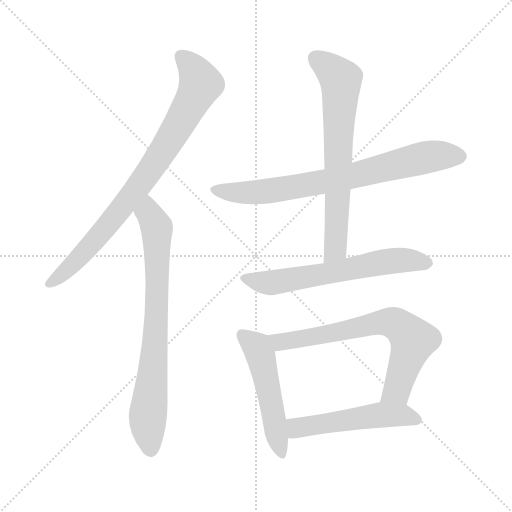
t = 0.00 s
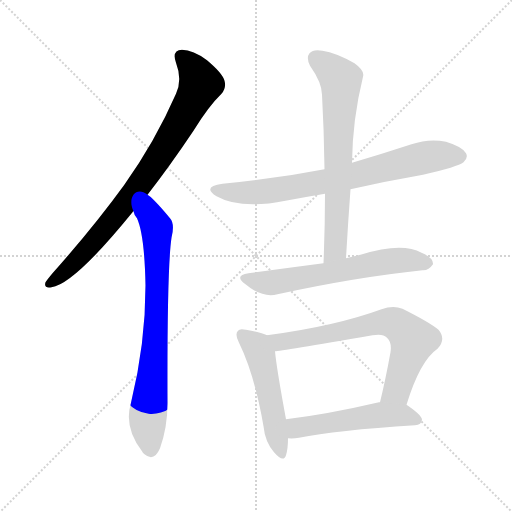
t = 1.32 s
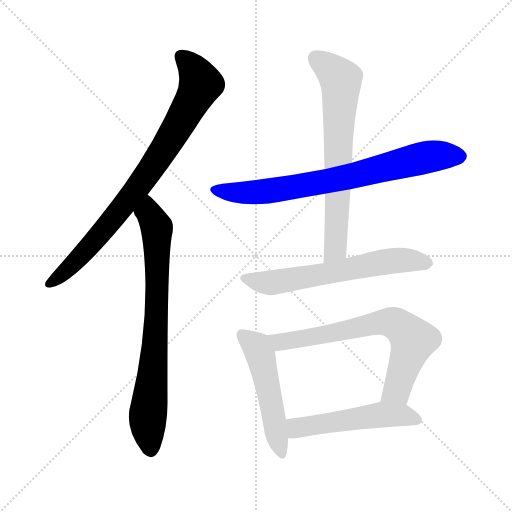
t = 2.65 s
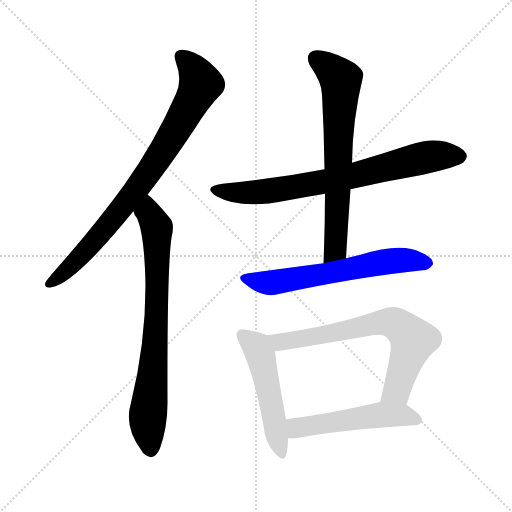
t = 3.97 s
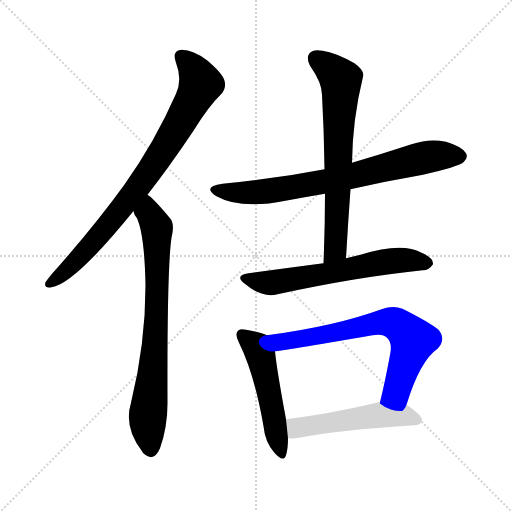
t = 5.30 s
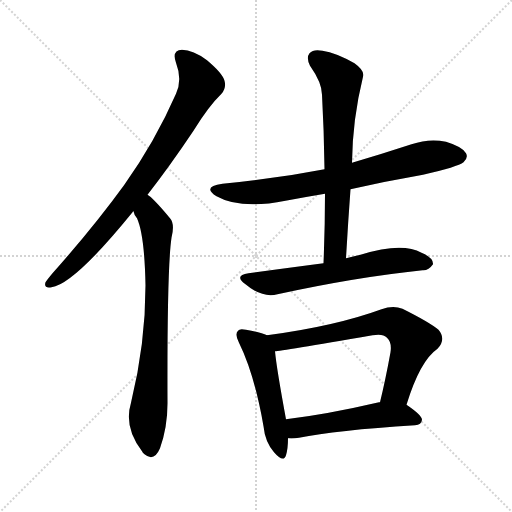
t = 6.62 s

The animated SVG that drew these frames (rendered in a browser with its animation timeline set to each time). Animation: 8 CSS @keyframes rules; one cycle of 6.62 s.

<svg version="1.1" viewBox="0 0 1024 1024" xmlns="http://www.w3.org/2000/svg">
  <g stroke="lightgray" stroke-dasharray="1,1" stroke-width="1" transform="scale(4, 4)">
    <line x1="0" y1="0" x2="256" y2="256"></line>
    <line x1="256" y1="0" x2="0" y2="256"></line>
    <line x1="128" y1="0" x2="128" y2="256"></line>
    <line x1="0" y1="128" x2="256" y2="128"></line>
  </g>
<g transform="scale(1, -1) translate(0, -900)">
   <style type="text/css">
    @keyframes keyframes0 {
      from {
       stroke: blue;
       stroke-dashoffset: 824;
       stroke-width: 128;
       }
       73% {
       animation-timing-function: step-end;
       stroke: blue;
       stroke-dashoffset: 0;
       stroke-width: 128;
       }
       to {
       stroke: black;
       stroke-width: 1024;
       }
       }
       #make-me-a-hanzi-animation-0 {
         animation: keyframes0 0.920573s both;
         animation-delay: 0.000000s;
         animation-timing-function: linear;
       }
    @keyframes keyframes1 {
      from {
       stroke: blue;
       stroke-dashoffset: 762;
       stroke-width: 128;
       }
       71% {
       animation-timing-function: step-end;
       stroke: blue;
       stroke-dashoffset: 0;
       stroke-width: 128;
       }
       to {
       stroke: black;
       stroke-width: 1024;
       }
       }
       #make-me-a-hanzi-animation-1 {
         animation: keyframes1 0.870117s both;
         animation-delay: 0.920573s;
         animation-timing-function: linear;
       }
    @keyframes keyframes2 {
      from {
       stroke: blue;
       stroke-dashoffset: 749;
       stroke-width: 128;
       }
       71% {
       animation-timing-function: step-end;
       stroke: blue;
       stroke-dashoffset: 0;
       stroke-width: 128;
       }
       to {
       stroke: black;
       stroke-width: 1024;
       }
       }
       #make-me-a-hanzi-animation-2 {
         animation: keyframes2 0.859538s both;
         animation-delay: 1.790690s;
         animation-timing-function: linear;
       }
    @keyframes keyframes3 {
      from {
       stroke: blue;
       stroke-dashoffset: 686;
       stroke-width: 128;
       }
       69% {
       animation-timing-function: step-end;
       stroke: blue;
       stroke-dashoffset: 0;
       stroke-width: 128;
       }
       to {
       stroke: black;
       stroke-width: 1024;
       }
       }
       #make-me-a-hanzi-animation-3 {
         animation: keyframes3 0.808268s both;
         animation-delay: 2.650228s;
         animation-timing-function: linear;
       }
    @keyframes keyframes4 {
      from {
       stroke: blue;
       stroke-dashoffset: 624;
       stroke-width: 128;
       }
       67% {
       animation-timing-function: step-end;
       stroke: blue;
       stroke-dashoffset: 0;
       stroke-width: 128;
       }
       to {
       stroke: black;
       stroke-width: 1024;
       }
       }
       #make-me-a-hanzi-animation-4 {
         animation: keyframes4 0.757812s both;
         animation-delay: 3.458496s;
         animation-timing-function: linear;
       }
    @keyframes keyframes5 {
      from {
       stroke: blue;
       stroke-dashoffset: 511;
       stroke-width: 128;
       }
       62% {
       animation-timing-function: step-end;
       stroke: blue;
       stroke-dashoffset: 0;
       stroke-width: 128;
       }
       to {
       stroke: black;
       stroke-width: 1024;
       }
       }
       #make-me-a-hanzi-animation-5 {
         animation: keyframes5 0.665853s both;
         animation-delay: 4.216309s;
         animation-timing-function: linear;
       }
    @keyframes keyframes6 {
      from {
       stroke: blue;
       stroke-dashoffset: 698;
       stroke-width: 128;
       }
       69% {
       animation-timing-function: step-end;
       stroke: blue;
       stroke-dashoffset: 0;
       stroke-width: 128;
       }
       to {
       stroke: black;
       stroke-width: 1024;
       }
       }
       #make-me-a-hanzi-animation-6 {
         animation: keyframes6 0.818034s both;
         animation-delay: 4.882161s;
         animation-timing-function: linear;
       }
    @keyframes keyframes7 {
      from {
       stroke: blue;
       stroke-dashoffset: 519;
       stroke-width: 128;
       }
       63% {
       animation-timing-function: step-end;
       stroke: blue;
       stroke-dashoffset: 0;
       stroke-width: 128;
       }
       to {
       stroke: black;
       stroke-width: 1024;
       }
       }
       #make-me-a-hanzi-animation-7 {
         animation: keyframes7 0.672363s both;
         animation-delay: 5.700195s;
         animation-timing-function: linear;
       }
</style>
<path d="M 295.0 510.5 Q 338.0 565.5 387.0 638.5 Q 417.0 687.5 443.0 712.5 Q 453.0 724.5 449.0 738.5 Q 445.0 753.5 414.0 779.5 Q 386.0 800.5 364.0 800.5 Q 343.0 799.5 352.0 774.5 Q 365.0 740.5 352.0 712.5 Q 310.0 616.5 248.0 529.5 Q 187.0 445.5 105.0 353.5 Q 95.0 341.5 91.0 335.5 Q 87.0 322.5 103.0 325.5 Q 148.0 331.5 265.0 475.5 Q 265.0 476.5 267.0 477.5 L 295.0 510.5 Z" fill="lightgray"></path> 
<path d="M 267.0 477.5 Q 268.0 470.5 274.0 463.5 Q 289.0 430.5 291.0 329.5 Q 291.0 212.5 262.0 94.5 Q 247.0 45.5 284.0 -2.5 Q 285.0 -5.5 289.0 -8.5 Q 308.0 -24.5 320.0 3.5 Q 335.0 45.5 335.0 93.5 Q 334.0 363.5 343.0 424.5 Q 350.0 452.5 340.0 463.5 Q 322.0 485.5 308.0 499.5 Q 302.0 506.5 295.0 510.5 C 272.0 529.5 254.0 504.5 267.0 477.5 Z" fill="lightgray"></path> 
<path d="M 701.0 521.5 Q 771.0 537.5 846.0 550.5 Q 916.0 566.5 927.0 575.5 Q 937.0 584.5 932.0 593.5 Q 925.0 606.5 892.0 616.5 Q 858.0 623.5 823.0 611.5 Q 765.0 592.5 704.0 574.5 L 649.0 561.5 Q 552.0 542.5 445.0 532.5 Q 403.0 526.5 433.0 507.5 Q 481.0 480.5 571.0 498.5 Q 608.0 505.5 650.0 512.5 L 701.0 521.5 Z" fill="lightgray"></path> 
<path d="M 692.0 383.5 Q 696.0 453.5 701.0 521.5 L 704.0 574.5 Q 705.0 661.5 726.0 746.5 Q 730.0 758.5 709.0 773.5 Q 672.0 794.5 645.0 798.5 Q 627.0 802.5 619.0 793.5 Q 612.0 784.5 620.0 768.5 Q 644.0 734.5 644.0 710.5 Q 648.0 638.5 649.0 561.5 L 650.0 512.5 Q 650.0 445.5 647.0 373.5 C 646.0 343.5 690.0 353.5 692.0 383.5 Z" fill="lightgray"></path> 
<path d="M 647.0 373.5 Q 578.0 364.5 497.0 353.5 Q 467.0 349.5 491.0 331.5 Q 524.0 303.5 555.0 311.5 Q 711.0 345.5 845.0 359.5 Q 857.0 358.5 866.0 371.5 Q 867.0 384.5 843.0 394.5 Q 804.0 416.5 721.0 390.5 Q 706.0 387.5 692.0 383.5 L 647.0 373.5 Z" fill="lightgray"></path> 
<path d="M 534.0 229.5 Q 522.0 235.5 492.0 240.5 Q 479.0 243.5 476.0 238.5 Q 469.0 231.5 478.0 214.5 Q 509.0 151.5 527.0 47.5 Q 530.0 16.5 548.0 -4.5 Q 567.0 -26.5 572.0 -10.5 Q 576.0 2.5 576.0 23.5 L 572.0 61.5 Q 553.0 164.5 550.0 197.5 C 547.0 224.5 547.0 224.5 534.0 229.5 Z" fill="lightgray"></path> 
<path d="M 813.0 90.5 Q 840.0 178.5 875.0 202.5 Q 893.0 221.5 877.0 240.5 Q 859.0 255.5 805.0 282.5 Q 786.0 289.5 763.0 281.5 Q 670.0 247.5 534.0 229.5 C 504.0 225.5 520.0 193.5 550.0 197.5 Q 559.0 197.5 745.0 229.5 Q 766.0 233.5 774.0 224.5 Q 784.0 215.5 781.0 195.5 Q 771.0 140.5 760.0 95.5 C 753.0 66.5 804.0 61.5 813.0 90.5 Z" fill="lightgray"></path> 
<path d="M 576.0 23.5 Q 586.0 22.5 598.0 24.5 Q 671.0 39.5 830.0 49.5 Q 843.0 50.5 844.0 60.5 Q 844.0 69.5 813.0 90.5 L 760.0 95.5 Q 759.0 95.5 758.0 95.5 Q 655.0 71.5 572.0 61.5 C 542.0 57.5 546.0 24.5 576.0 23.5 Z" fill="lightgray"></path> 
      <clipPath id="make-me-a-hanzi-clip-0">
      <path d="M 295.0 510.5 Q 338.0 565.5 387.0 638.5 Q 417.0 687.5 443.0 712.5 Q 453.0 724.5 449.0 738.5 Q 445.0 753.5 414.0 779.5 Q 386.0 800.5 364.0 800.5 Q 343.0 799.5 352.0 774.5 Q 365.0 740.5 352.0 712.5 Q 310.0 616.5 248.0 529.5 Q 187.0 445.5 105.0 353.5 Q 95.0 341.5 91.0 335.5 Q 87.0 322.5 103.0 325.5 Q 148.0 331.5 265.0 475.5 Q 265.0 476.5 267.0 477.5 L 295.0 510.5 Z" fill="lightgray"></path>
      </clipPath>
      <path clip-path="url(#make-me-a-hanzi-clip-0)" d="M 363.0 784.5 L 390.0 757.5 L 400.0 729.5 L 357.0 648.5 L 241.0 478.5 L 139.0 364.5 L 100.0 334.5 " fill="none" id="make-me-a-hanzi-animation-0" stroke-dasharray="696 1392" stroke-linecap="round"></path>

      <clipPath id="make-me-a-hanzi-clip-1">
      <path d="M 267.0 477.5 Q 268.0 470.5 274.0 463.5 Q 289.0 430.5 291.0 329.5 Q 291.0 212.5 262.0 94.5 Q 247.0 45.5 284.0 -2.5 Q 285.0 -5.5 289.0 -8.5 Q 308.0 -24.5 320.0 3.5 Q 335.0 45.5 335.0 93.5 Q 334.0 363.5 343.0 424.5 Q 350.0 452.5 340.0 463.5 Q 322.0 485.5 308.0 499.5 Q 302.0 506.5 295.0 510.5 C 272.0 529.5 254.0 504.5 267.0 477.5 Z" fill="lightgray"></path>
      </clipPath>
      <path clip-path="url(#make-me-a-hanzi-clip-1)" d="M 294.0 501.5 L 297.0 473.5 L 314.0 437.5 L 310.0 199.5 L 295.0 53.5 L 301.0 0.5 " fill="none" id="make-me-a-hanzi-animation-1" stroke-dasharray="634 1268" stroke-linecap="round"></path>

      <clipPath id="make-me-a-hanzi-clip-2">
      <path d="M 701.0 521.5 Q 771.0 537.5 846.0 550.5 Q 916.0 566.5 927.0 575.5 Q 937.0 584.5 932.0 593.5 Q 925.0 606.5 892.0 616.5 Q 858.0 623.5 823.0 611.5 Q 765.0 592.5 704.0 574.5 L 649.0 561.5 Q 552.0 542.5 445.0 532.5 Q 403.0 526.5 433.0 507.5 Q 481.0 480.5 571.0 498.5 Q 608.0 505.5 650.0 512.5 L 701.0 521.5 Z" fill="lightgray"></path>
      </clipPath>
      <path clip-path="url(#make-me-a-hanzi-clip-2)" d="M 435.0 521.5 L 480.0 513.5 L 553.0 520.5 L 702.0 547.5 L 860.0 587.5 L 920.0 587.5 " fill="none" id="make-me-a-hanzi-animation-2" stroke-dasharray="621 1242" stroke-linecap="round"></path>

      <clipPath id="make-me-a-hanzi-clip-3">
      <path d="M 692.0 383.5 Q 696.0 453.5 701.0 521.5 L 704.0 574.5 Q 705.0 661.5 726.0 746.5 Q 730.0 758.5 709.0 773.5 Q 672.0 794.5 645.0 798.5 Q 627.0 802.5 619.0 793.5 Q 612.0 784.5 620.0 768.5 Q 644.0 734.5 644.0 710.5 Q 648.0 638.5 649.0 561.5 L 650.0 512.5 Q 650.0 445.5 647.0 373.5 C 646.0 343.5 690.0 353.5 692.0 383.5 Z" fill="lightgray"></path>
      </clipPath>
      <path clip-path="url(#make-me-a-hanzi-clip-3)" d="M 631.0 783.5 L 672.0 751.5 L 682.0 731.5 L 671.0 408.5 L 653.0 381.5 " fill="none" id="make-me-a-hanzi-animation-3" stroke-dasharray="558 1116" stroke-linecap="round"></path>

      <clipPath id="make-me-a-hanzi-clip-4">
      <path d="M 647.0 373.5 Q 578.0 364.5 497.0 353.5 Q 467.0 349.5 491.0 331.5 Q 524.0 303.5 555.0 311.5 Q 711.0 345.5 845.0 359.5 Q 857.0 358.5 866.0 371.5 Q 867.0 384.5 843.0 394.5 Q 804.0 416.5 721.0 390.5 Q 706.0 387.5 692.0 383.5 L 647.0 373.5 Z" fill="lightgray"></path>
      </clipPath>
      <path clip-path="url(#make-me-a-hanzi-clip-4)" d="M 492.0 343.5 L 545.0 334.5 L 772.0 377.5 L 811.0 380.5 L 855.0 373.5 " fill="none" id="make-me-a-hanzi-animation-4" stroke-dasharray="496 992" stroke-linecap="round"></path>

      <clipPath id="make-me-a-hanzi-clip-5">
      <path d="M 534.0 229.5 Q 522.0 235.5 492.0 240.5 Q 479.0 243.5 476.0 238.5 Q 469.0 231.5 478.0 214.5 Q 509.0 151.5 527.0 47.5 Q 530.0 16.5 548.0 -4.5 Q 567.0 -26.5 572.0 -10.5 Q 576.0 2.5 576.0 23.5 L 572.0 61.5 Q 553.0 164.5 550.0 197.5 C 547.0 224.5 547.0 224.5 534.0 229.5 Z" fill="lightgray"></path>
      </clipPath>
      <path clip-path="url(#make-me-a-hanzi-clip-5)" d="M 484.0 230.5 L 513.0 206.5 L 521.0 189.5 L 561.0 -4.5 " fill="none" id="make-me-a-hanzi-animation-5" stroke-dasharray="383 766" stroke-linecap="round"></path>

      <clipPath id="make-me-a-hanzi-clip-6">
      <path d="M 813.0 90.5 Q 840.0 178.5 875.0 202.5 Q 893.0 221.5 877.0 240.5 Q 859.0 255.5 805.0 282.5 Q 786.0 289.5 763.0 281.5 Q 670.0 247.5 534.0 229.5 C 504.0 225.5 520.0 193.5 550.0 197.5 Q 559.0 197.5 745.0 229.5 Q 766.0 233.5 774.0 224.5 Q 784.0 215.5 781.0 195.5 Q 771.0 140.5 760.0 95.5 C 753.0 66.5 804.0 61.5 813.0 90.5 Z" fill="lightgray"></path>
      </clipPath>
      <path clip-path="url(#make-me-a-hanzi-clip-6)" d="M 543.0 227.5 L 553.0 218.5 L 575.0 217.5 L 765.0 255.5 L 791.0 252.5 L 826.0 219.5 L 794.0 119.5 L 767.0 100.5 " fill="none" id="make-me-a-hanzi-animation-6" stroke-dasharray="570 1140" stroke-linecap="round"></path>

      <clipPath id="make-me-a-hanzi-clip-7">
      <path d="M 576.0 23.5 Q 586.0 22.5 598.0 24.5 Q 671.0 39.5 830.0 49.5 Q 843.0 50.5 844.0 60.5 Q 844.0 69.5 813.0 90.5 L 760.0 95.5 Q 759.0 95.5 758.0 95.5 Q 655.0 71.5 572.0 61.5 C 542.0 57.5 546.0 24.5 576.0 23.5 Z" fill="lightgray"></path>
      </clipPath>
      <path clip-path="url(#make-me-a-hanzi-clip-7)" d="M 581.0 30.5 L 593.0 44.5 L 755.0 69.5 L 811.0 69.5 L 834.0 60.5 " fill="none" id="make-me-a-hanzi-animation-7" stroke-dasharray="391 782" stroke-linecap="round"></path>

</g>
</svg>
